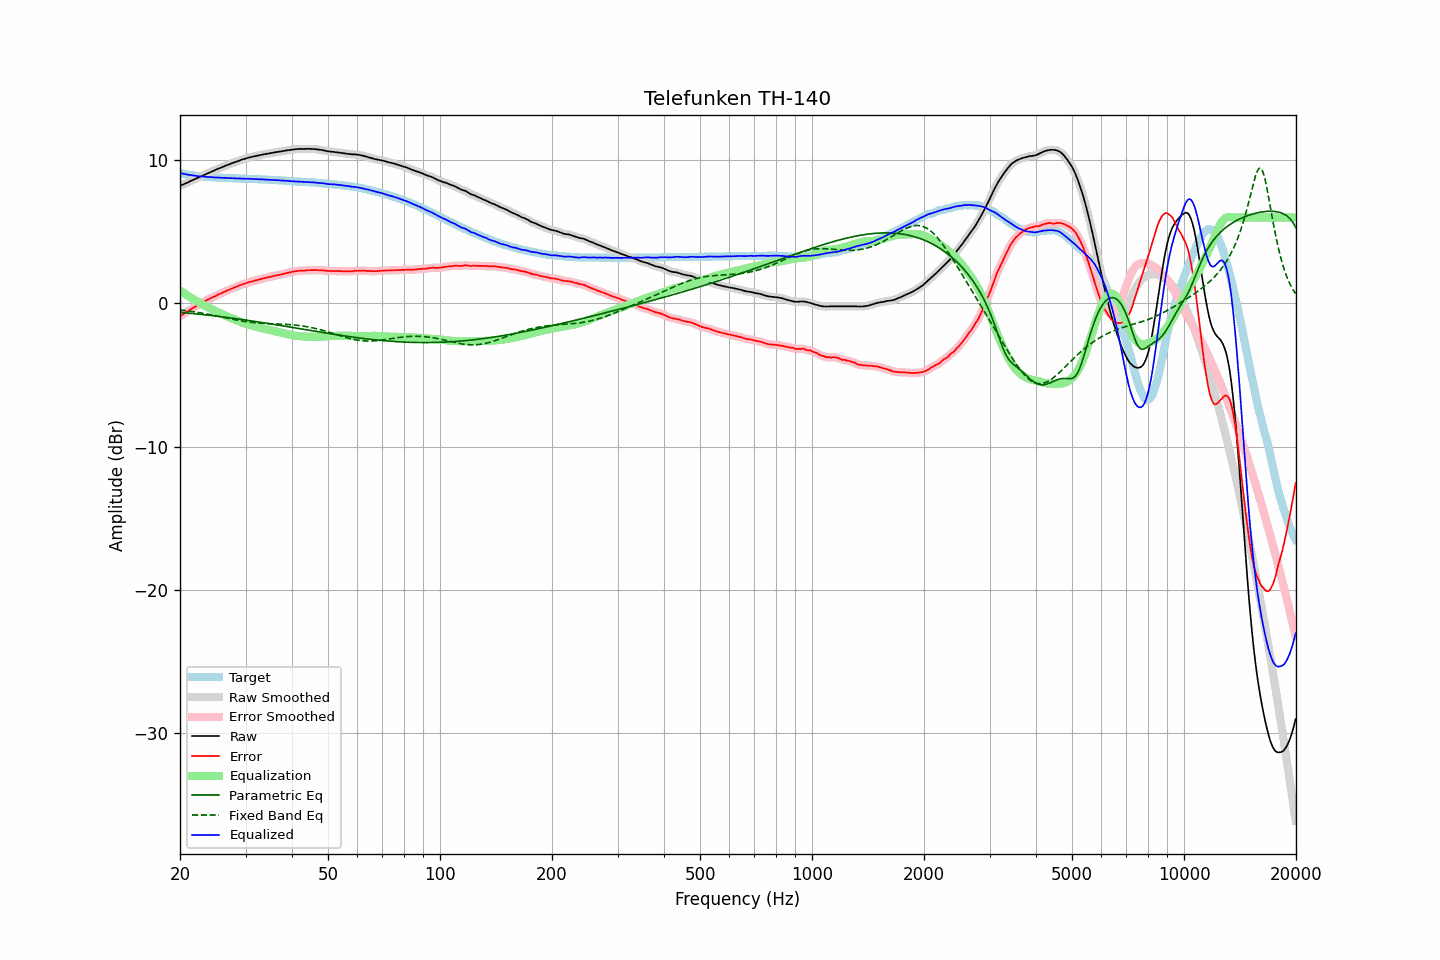

Values plotted in this chart, from the file beside it:
frequency, raw, error, smoothed, error_smoothed, equalization, parametric_eq, fixed_band_eq, equalized_raw, equalized_smoothed, target
20.00, 8.22, -0.90, 8.22, -0.89, 0.90, -0.61, -0.45, 9.11, 9.11, 9.11
20.20, 8.27, -0.82, 8.27, -0.82, 0.82, -0.62, -0.46, 9.09, 9.09, 9.08
20.40, 8.32, -0.75, 8.31, -0.75, 0.75, -0.63, -0.48, 9.06, 9.06, 9.06
20.61, 8.37, -0.68, 8.37, -0.68, 0.67, -0.64, -0.49, 9.04, 9.04, 9.04
20.81, 8.42, -0.60, 8.42, -0.60, 0.60, -0.66, -0.51, 9.02, 9.02, 9.02
21.02, 8.47, -0.53, 8.47, -0.53, 0.53, -0.67, -0.52, 8.99, 9.00, 9.00
21.23, 8.53, -0.45, 8.52, -0.46, 0.46, -0.68, -0.54, 8.98, 8.98, 8.98
21.44, 8.58, -0.38, 8.58, -0.38, 0.39, -0.69, -0.55, 8.96, 8.96, 8.96
21.66, 8.63, -0.31, 8.63, -0.31, 0.32, -0.70, -0.57, 8.94, 8.95, 8.94
21.87, 8.68, -0.25, 8.68, -0.25, 0.25, -0.71, -0.59, 8.93, 8.93, 8.93
22.09, 8.73, -0.18, 8.73, -0.19, 0.18, -0.72, -0.60, 8.91, 8.91, 8.91
22.31, 8.78, -0.12, 8.78, -0.12, 0.12, -0.73, -0.62, 8.90, 8.90, 8.90
22.54, 8.83, -0.06, 8.83, -0.06, 0.06, -0.75, -0.64, 8.88, 8.89, 8.89
22.76, 8.89, 0.01, 8.88, 0.01, -0.01, -0.76, -0.66, 8.88, 8.88, 8.88
22.99, 8.94, 0.07, 8.94, 0.07, -0.07, -0.77, -0.68, 8.87, 8.87, 8.87
23.22, 8.99, 0.13, 8.99, 0.13, -0.13, -0.78, -0.70, 8.86, 8.86, 8.86
23.45, 9.04, 0.19, 9.04, 0.19, -0.19, -0.80, -0.72, 8.85, 8.85, 8.85
23.69, 9.09, 0.25, 9.09, 0.25, -0.25, -0.81, -0.74, 8.84, 8.84, 8.84
23.92, 9.14, 0.30, 9.14, 0.31, -0.30, -0.82, -0.76, 8.83, 8.83, 8.83
24.16, 9.19, 0.36, 9.19, 0.36, -0.36, -0.84, -0.78, 8.83, 8.83, 8.82
24.40, 9.24, 0.41, 9.23, 0.41, -0.41, -0.85, -0.81, 8.82, 8.82, 8.82
24.65, 9.28, 0.46, 9.28, 0.46, -0.47, -0.86, -0.83, 8.81, 8.81, 8.81
24.89, 9.33, 0.52, 9.33, 0.52, -0.52, -0.88, -0.85, 8.80, 8.81, 8.81
25.14, 9.38, 0.58, 9.38, 0.57, -0.58, -0.89, -0.87, 8.80, 8.80, 8.80
25.39, 9.43, 0.64, 9.42, 0.63, -0.63, -0.90, -0.90, 8.80, 8.79, 8.79
25.65, 9.47, 0.68, 9.47, 0.68, -0.68, -0.92, -0.92, 8.78, 8.79, 8.79
25.91, 9.52, 0.74, 9.52, 0.73, -0.73, -0.93, -0.95, 8.78, 8.78, 8.78
26.16, 9.57, 0.79, 9.56, 0.78, -0.79, -0.94, -0.97, 8.78, 8.78, 8.78
26.43, 9.61, 0.83, 9.61, 0.84, -0.84, -0.96, -0.99, 8.77, 8.77, 8.78
26.69, 9.66, 0.89, 9.65, 0.88, -0.89, -0.97, -1.02, 8.77, 8.77, 8.77
26.96, 9.70, 0.93, 9.70, 0.93, -0.93, -0.99, -1.04, 8.76, 8.76, 8.76
27.23, 9.74, 0.98, 9.74, 0.98, -0.98, -1.00, -1.06, 8.75, 8.76, 8.75
27.50, 9.79, 1.03, 9.78, 1.03, -1.03, -1.02, -1.09, 8.76, 8.75, 8.75
27.77, 9.83, 1.08, 9.83, 1.08, -1.08, -1.03, -1.11, 8.75, 8.75, 8.75
28.05, 9.87, 1.13, 9.87, 1.12, -1.13, -1.05, -1.13, 8.74, 8.74, 8.74
28.33, 9.91, 1.17, 9.91, 1.17, -1.17, -1.06, -1.15, 8.74, 8.74, 8.74
28.62, 9.95, 1.21, 9.95, 1.22, -1.22, -1.08, -1.18, 8.73, 8.73, 8.74
28.90, 10.00, 1.27, 9.99, 1.26, -1.26, -1.10, -1.20, 8.74, 8.73, 8.73
29.19, 10.03, 1.30, 10.03, 1.30, -1.30, -1.11, -1.22, 8.73, 8.73, 8.72
29.48, 10.07, 1.34, 10.07, 1.34, -1.34, -1.13, -1.23, 8.73, 8.72, 8.72
29.78, 10.10, 1.37, 10.10, 1.38, -1.38, -1.14, -1.25, 8.72, 8.72, 8.72
30.08, 10.14, 1.42, 10.13, 1.42, -1.42, -1.16, -1.27, 8.72, 8.72, 8.72
30.38, 10.17, 1.46, 10.17, 1.45, -1.45, -1.18, -1.29, 8.71, 8.71, 8.71
30.68, 10.20, 1.49, 10.20, 1.49, -1.49, -1.19, -1.30, 8.71, 8.71, 8.71
30.99, 10.23, 1.52, 10.22, 1.52, -1.52, -1.21, -1.32, 8.71, 8.71, 8.70
31.30, 10.25, 1.54, 10.25, 1.55, -1.55, -1.23, -1.33, 8.70, 8.70, 8.70
31.61, 10.28, 1.58, 10.27, 1.58, -1.58, -1.24, -1.34, 8.70, 8.69, 8.69
31.93, 10.30, 1.61, 10.30, 1.61, -1.61, -1.26, -1.35, 8.68, 8.69, 8.69
32.24, 10.33, 1.64, 10.32, 1.64, -1.64, -1.28, -1.36, 8.69, 8.68, 8.69
32.57, 10.35, 1.67, 10.35, 1.67, -1.67, -1.29, -1.37, 8.68, 8.68, 8.67
32.89, 10.37, 1.69, 10.37, 1.70, -1.70, -1.31, -1.38, 8.67, 8.67, 8.67
33.22, 10.40, 1.73, 10.39, 1.73, -1.73, -1.33, -1.39, 8.67, 8.67, 8.67
33.55, 10.42, 1.76, 10.42, 1.75, -1.75, -1.35, -1.39, 8.66, 8.66, 8.66
33.89, 10.44, 1.78, 10.44, 1.78, -1.78, -1.36, -1.40, 8.66, 8.66, 8.65
34.23, 10.46, 1.80, 10.46, 1.81, -1.81, -1.38, -1.40, 8.65, 8.65, 8.65
34.57, 10.48, 1.84, 10.48, 1.83, -1.83, -1.40, -1.41, 8.64, 8.64, 8.64
34.92, 10.50, 1.86, 10.50, 1.86, -1.86, -1.42, -1.41, 8.63, 8.63, 8.64
35.27, 10.52, 1.88, 10.52, 1.89, -1.89, -1.44, -1.42, 8.63, 8.63, 8.63
35.62, 10.54, 1.92, 10.54, 1.91, -1.91, -1.45, -1.42, 8.63, 8.63, 8.62
35.97, 10.56, 1.94, 10.56, 1.94, -1.94, -1.47, -1.42, 8.62, 8.62, 8.62
... 635 more rows
